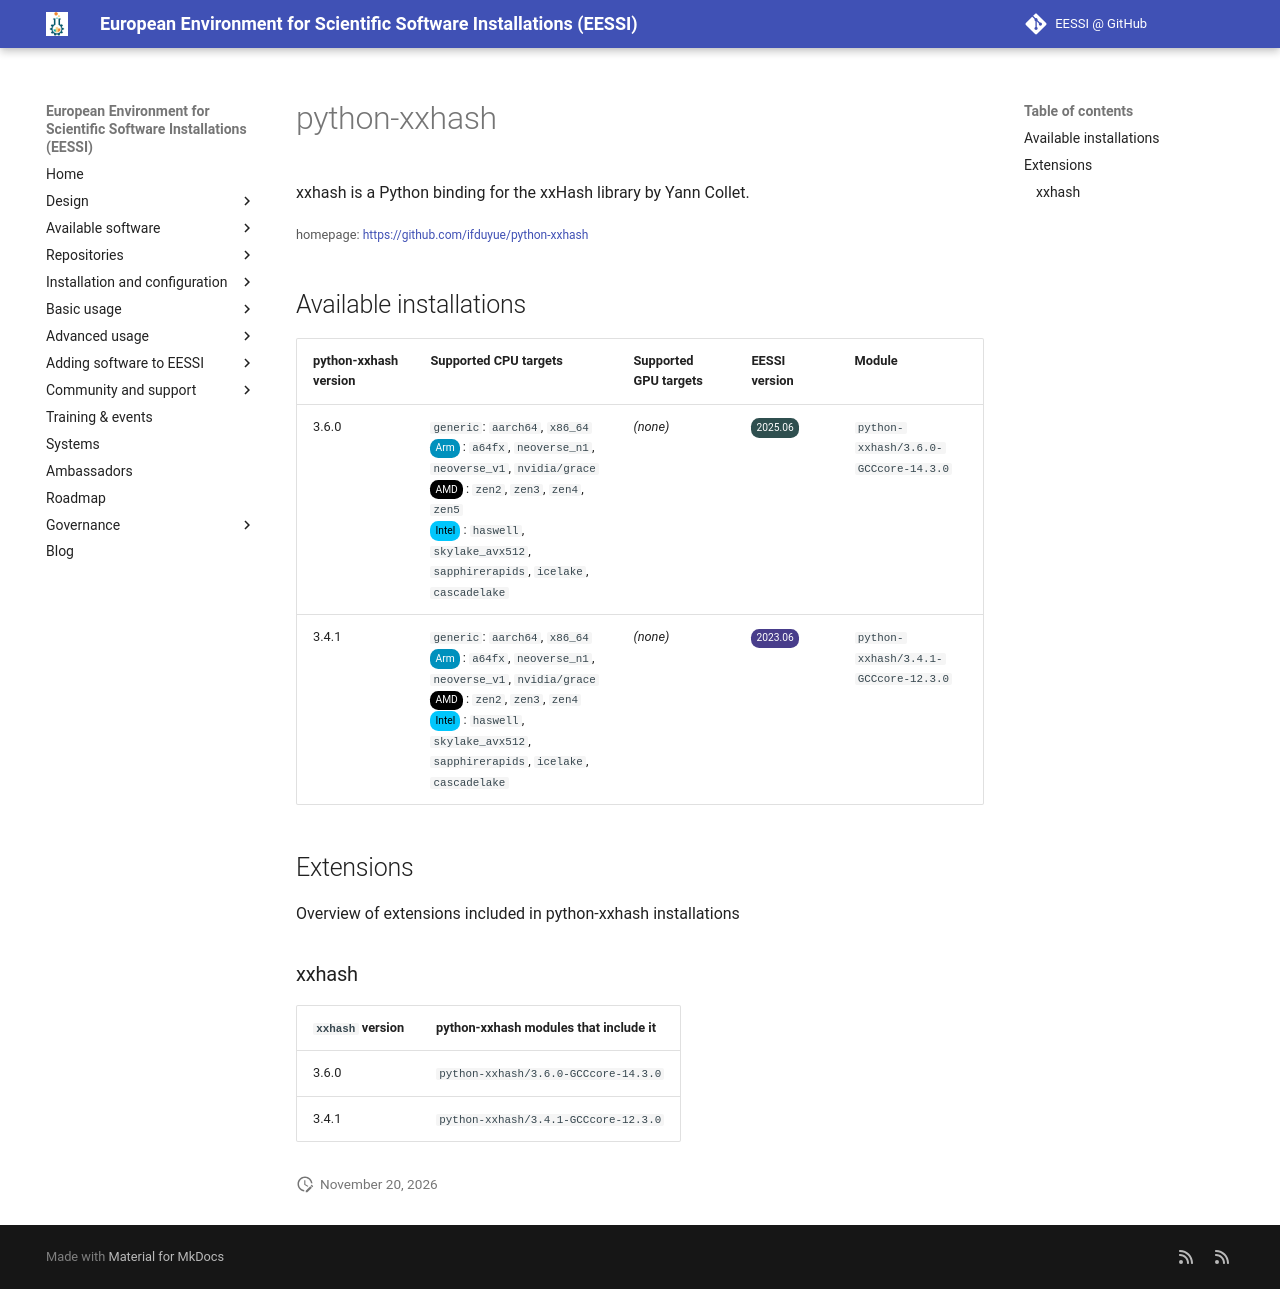

repository: EESSI/docs · page: available_software/detail/python-xxhash/index.html · generator: mkdocs

---
json_ld:
  '@context': https://schema.org
  '@type': SoftwareApplication
  applicationCategory: DeveloperApplication
  description: xxhash is a Python binding for the xxHash library by Yann Collet.
  license: Not confirmed
  name: python-xxhash
  offers:
    '@type': Offer
    price: 0
  operatingSystem: LINUX
  review:
    '@type': Review
    author:
      '@type': Organization
      name: EESSI
    reviewBody: Application has been successfully made available on all architectures
      supported by EESSI
    reviewRating:
      '@type': Rating
      ratingValue: 5
  softwareRequirements: See https://www.eessi.io/docs/ for how to make EESSI available
    on your system
  softwareVersion: '[''3.6.0'', ''3.4.1'']'
  url: https://github.com/ifduyue/python-xxhash
---
# python-xxhash


xxhash is a Python binding for the xxHash library by Yann Collet.

<small>homepage: </small><span class="software-link">[https://github.com/ifduyue/python-xxhash](https://github.com/ifduyue/python-xxhash)</span>

## Available installations


|python-xxhash version|Supported CPU targets|Supported GPU targets|EESSI version|Module|
| --- | --- | --- | --- | --- |
|3.6.0|`generic`: `aarch64`, `x86_64`<br/><span class="software-cpu-arm">Arm</span>: `a64fx`, `neoverse_n1`, `neoverse_v1`, `nvidia/grace`<br/><span class="software-cpu-amd">AMD</span>: `zen2`, `zen3`, `zen4`, `zen5`<br/><span class="software-cpu-intel">Intel</span>: `haswell`, `skylake_avx512`, `sapphirerapids`, `icelake`, `cascadelake`<br/>|*(none)*|<span class="software-eessi-version-202506">2025.06</span>|`python-xxhash/3.6.0-GCCcore-14.3.0`|
|3.4.1|`generic`: `aarch64`, `x86_64`<br/><span class="software-cpu-arm">Arm</span>: `a64fx`, `neoverse_n1`, `neoverse_v1`, `nvidia/grace`<br/><span class="software-cpu-amd">AMD</span>: `zen2`, `zen3`, `zen4`<br/><span class="software-cpu-intel">Intel</span>: `haswell`, `skylake_avx512`, `sapphirerapids`, `icelake`, `cascadelake`<br/>|*(none)*|<span class="software-eessi-version-202306">2023.06</span>|`python-xxhash/3.4.1-GCCcore-12.3.0`|

## Extensions

Overview of extensions included in python-xxhash installations


### xxhash


|`xxhash` version|python-xxhash modules that include it|
| --- | --- |
|3.6.0|`python-xxhash/3.6.0-GCCcore-14.3.0`|
|3.4.1|`python-xxhash/3.4.1-GCCcore-12.3.0`|
